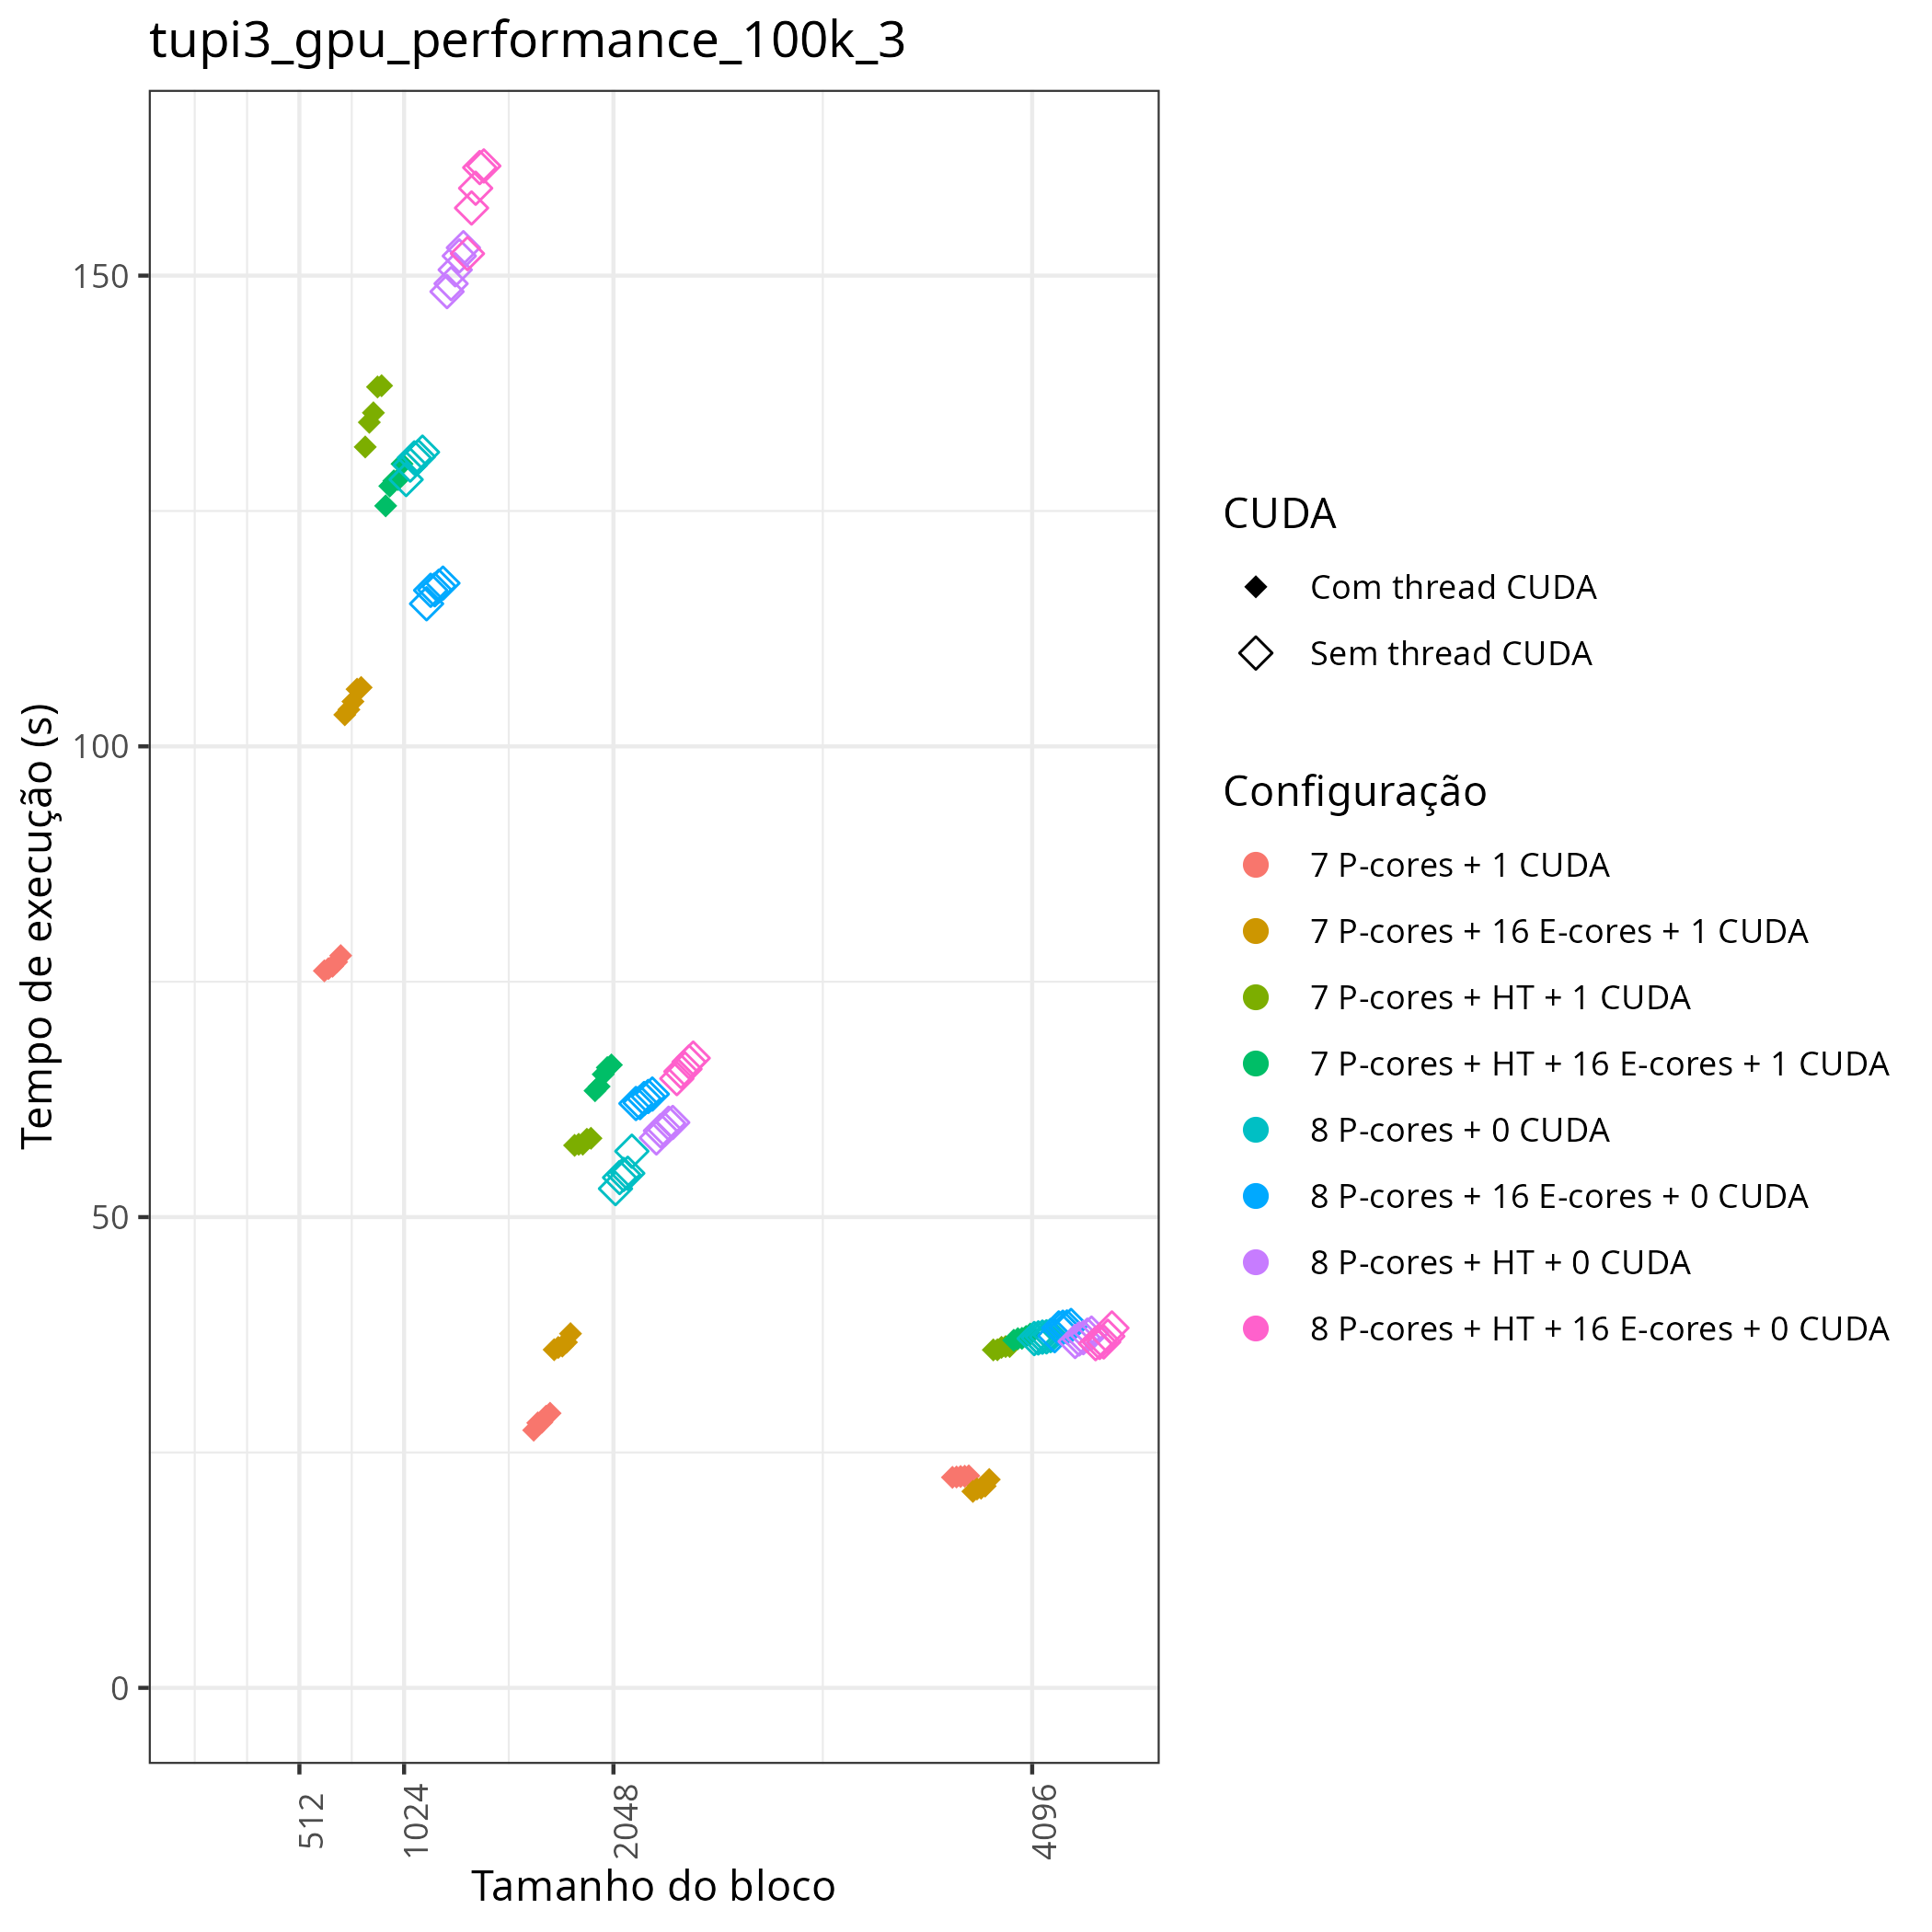

Values plotted in this chart, from the file beside it:
Id, Function, threads, gpus, P, Q, mtxfmt, nb, m, n, lda, seedA, bump, tsub, time, gflops
0, sgetrf_nopiv, 32, 1, 1, 1, 0, 1024, 100000, 100000, 100000, 846930886, 0.000000e+00, 0.000000e+00, 1.616491e+02, 4.124128e+03
0, sgetrf_nopiv, 24, 1, 1, 1, 0, 4096, 100000, 100000, 100000, 846930886, 0.000000e+00, 0.000000e+00, 3.740774e+01, 1.782149e+04
0, sgetrf_nopiv, 15, 1, 1, 1, 0, 1024, 100000, 100000, 100000, 846930886, 0.000000e+00, 0.000000e+00, 1.344183e+02, 4.959604e+03
0, sgetrf_nopiv, 7, 1, 1, 1, 0, 4096, 100000, 100000, 100000, 846930886, 0.000000e+00, 0.000000e+00, 2.251888e+01, 2.960457e+04
0, sgetrf_nopiv, 15, 1, 1, 1, 0, 1024, 100000, 100000, 100000, 846930886, 0.000000e+00, 0.000000e+00, 1.318001e+02, 5.058128e+03
0, sgetrf_nopiv, 32, 1, 1, 1, 0, 2048, 100000, 100000, 100000, 846930886, 0.000000e+00, 0.000000e+00, 6.471046e+01, 1.030222e+04
0, sgetrf_nopiv, 16, 1, 1, 1, 0, 1024, 100000, 100000, 100000, 846930886, 0.000000e+00, 0.000000e+00, 1.491480e+02, 4.469799e+03
0, sgetrf_nopiv, 7, 1, 1, 1, 0, 2048, 100000, 100000, 100000, 846930886, 0.000000e+00, 0.000000e+00, 3.060240e+01, 2.178462e+04
0, sgetrf_nopiv, 7, 1, 1, 1, 0, 4096, 100000, 100000, 100000, 846930886, 0.000000e+00, 0.000000e+00, 2.239648e+01, 2.976636e+04
0, sgetrf_nopiv, 32, 1, 1, 1, 0, 1024, 100000, 100000, 100000, 846930886, 0.000000e+00, 0.000000e+00, 1.523343e+02, 4.376308e+03
0, sgetrf_nopiv, 8, 1, 1, 1, 0, 1024, 100000, 100000, 100000, 846930886, 0.000000e+00, 0.000000e+00, 1.298749e+02, 5.133106e+03
0, sgetrf_nopiv, 31, 1, 1, 1, 0, 1024, 100000, 100000, 100000, 846930886, 0.000000e+00, 0.000000e+00, 1.299997e+02, 5.128178e+03
0, sgetrf_nopiv, 8, 1, 1, 1, 0, 2048, 100000, 100000, 100000, 846930886, 0.000000e+00, 0.000000e+00, 5.699796e+01, 1.169624e+04
0, sgetrf_nopiv, 16, 1, 1, 1, 0, 2048, 100000, 100000, 100000, 846930886, 0.000000e+00, 0.000000e+00, 5.930721e+01, 1.124082e+04
0, sgetrf_nopiv, 15, 1, 1, 1, 0, 2048, 100000, 100000, 100000, 846930886, 0.000000e+00, 0.000000e+00, 5.773347e+01, 1.154723e+04
0, sgetrf_nopiv, 32, 1, 1, 1, 0, 4096, 100000, 100000, 100000, 846930886, 0.000000e+00, 0.000000e+00, 3.668691e+01, 1.817165e+04
0, sgetrf_nopiv, 32, 1, 1, 1, 0, 1024, 100000, 100000, 100000, 846930886, 0.000000e+00, 0.000000e+00, 1.592811e+02, 4.185442e+03
0, sgetrf_nopiv, 32, 1, 1, 1, 0, 4096, 100000, 100000, 100000, 846930886, 0.000000e+00, 0.000000e+00, 4.143758e+01, 1.608834e+04
0, sgetrf_nopiv, 23, 1, 1, 1, 0, 4096, 100000, 100000, 100000, 846930886, 0.000000e+00, 0.000000e+00, 2.224937e+01, 2.996317e+04
0, sgetrf_nopiv, 7, 1, 1, 1, 0, 2048, 100000, 100000, 100000, 846930886, 0.000000e+00, 0.000000e+00, 2.916607e+01, 2.285744e+04
0, sgetrf_nopiv, 16, 1, 1, 1, 0, 2048, 100000, 100000, 100000, 846930886, 0.000000e+00, 0.000000e+00, 6.005111e+01, 1.110157e+04
0, sgetrf_nopiv, 8, 1, 1, 1, 0, 1024, 100000, 100000, 100000, 846930886, 0.000000e+00, 0.000000e+00, 1.312471e+02, 5.079440e+03
0, sgetrf_nopiv, 31, 1, 1, 1, 0, 4096, 100000, 100000, 100000, 846930886, 0.000000e+00, 0.000000e+00, 3.757354e+01, 1.774285e+04
0, sgetrf_nopiv, 15, 1, 1, 1, 0, 2048, 100000, 100000, 100000, 846930886, 0.000000e+00, 0.000000e+00, 5.826708e+01, 1.144148e+04
0, sgetrf_nopiv, 23, 1, 1, 1, 0, 4096, 100000, 100000, 100000, 846930886, 0.000000e+00, 0.000000e+00, 2.212801e+01, 3.012751e+04
0, sgetrf_nopiv, 24, 1, 1, 1, 0, 1024, 100000, 100000, 100000, 846930886, 0.000000e+00, 0.000000e+00, 1.151477e+02, 5.789622e+03
0, sgetrf_nopiv, 32, 1, 1, 1, 0, 2048, 100000, 100000, 100000, 846930886, 0.000000e+00, 0.000000e+00, 6.853186e+01, 9.727762e+03
0, sgetrf_nopiv, 32, 1, 1, 1, 0, 1024, 100000, 100000, 100000, 846930886, 0.000000e+00, 0.000000e+00, 1.623906e+02, 4.105297e+03
0, sgetrf_nopiv, 32, 1, 1, 1, 0, 1024, 100000, 100000, 100000, 846930886, 0.000000e+00, 0.000000e+00, 1.571837e+02, 4.241289e+03
0, sgetrf_nopiv, 31, 1, 1, 1, 0, 1024, 100000, 100000, 100000, 846930886, 0.000000e+00, 0.000000e+00, 1.276485e+02, 5.222637e+03
0, sgetrf_nopiv, 16, 1, 1, 1, 0, 4096, 100000, 100000, 100000, 846930886, 0.000000e+00, 0.000000e+00, 3.678848e+01, 1.812148e+04
0, sgetrf_nopiv, 32, 1, 1, 1, 0, 2048, 100000, 100000, 100000, 846930886, 0.000000e+00, 0.000000e+00, 6.647794e+01, 1.002831e+04
0, sgetrf_nopiv, 24, 1, 1, 1, 0, 4096, 100000, 100000, 100000, 846930886, 0.000000e+00, 0.000000e+00, 3.822640e+01, 1.743982e+04
0, sgetrf_nopiv, 15, 1, 1, 1, 0, 4096, 100000, 100000, 100000, 846930886, 0.000000e+00, 0.000000e+00, 3.590902e+01, 1.856530e+04
0, sgetrf_nopiv, 32, 1, 1, 1, 0, 4096, 100000, 100000, 100000, 846930886, 0.000000e+00, 0.000000e+00, 3.674222e+01, 1.814429e+04
0, sgetrf_nopiv, 31, 1, 1, 1, 0, 2048, 100000, 100000, 100000, 846930886, 0.000000e+00, 0.000000e+00, 6.387681e+01, 1.043668e+04
0, sgetrf_nopiv, 24, 1, 1, 1, 0, 4096, 100000, 100000, 100000, 846930886, 0.000000e+00, 0.000000e+00, 3.830238e+01, 1.740523e+04
0, sgetrf_nopiv, 31, 1, 1, 1, 0, 4096, 100000, 100000, 100000, 846930886, 0.000000e+00, 0.000000e+00, 3.708886e+01, 1.797471e+04
0, sgetrf_nopiv, 32, 1, 1, 1, 0, 4096, 100000, 100000, 100000, 846930886, 0.000000e+00, 0.000000e+00, 3.822410e+01, 1.744088e+04
0, sgetrf_nopiv, 8, 1, 1, 1, 0, 4096, 100000, 100000, 100000, 846930886, 0.000000e+00, 0.000000e+00, 3.741699e+01, 1.781709e+04
0, sgetrf_nopiv, 15, 1, 1, 1, 0, 1024, 100000, 100000, 100000, 846930886, 0.000000e+00, 0.000000e+00, 1.384102e+02, 4.816566e+03
0, sgetrf_nopiv, 7, 1, 1, 1, 0, 1024, 100000, 100000, 100000, 846930886, 0.000000e+00, 0.000000e+00, 7.639823e+01, 8.726140e+03
0, sgetrf_nopiv, 7, 1, 1, 1, 0, 2048, 100000, 100000, 100000, 846930886, 0.000000e+00, 0.000000e+00, 2.736691e+01, 2.436014e+04
0, sgetrf_nopiv, 24, 1, 1, 1, 0, 2048, 100000, 100000, 100000, 846930886, 0.000000e+00, 0.000000e+00, 6.306848e+01, 1.057044e+04
0, sgetrf_nopiv, 24, 1, 1, 1, 0, 1024, 100000, 100000, 100000, 846930886, 0.000000e+00, 0.000000e+00, 1.165764e+02, 5.718668e+03
0, sgetrf_nopiv, 8, 1, 1, 1, 0, 2048, 100000, 100000, 100000, 846930886, 0.000000e+00, 0.000000e+00, 5.302366e+01, 1.257291e+04
0, sgetrf_nopiv, 15, 1, 1, 1, 0, 1024, 100000, 100000, 100000, 846930886, 0.000000e+00, 0.000000e+00, 1.381753e+02, 4.824754e+03
0, sgetrf_nopiv, 24, 1, 1, 1, 0, 4096, 100000, 100000, 100000, 846930886, 0.000000e+00, 0.000000e+00, 3.832904e+01, 1.739312e+04
0, sgetrf_nopiv, 16, 1, 1, 1, 0, 4096, 100000, 100000, 100000, 846930886, 0.000000e+00, 0.000000e+00, 3.719705e+01, 1.792243e+04
0, sgetrf_nopiv, 7, 1, 1, 1, 0, 4096, 100000, 100000, 100000, 846930886, 0.000000e+00, 0.000000e+00, 2.245089e+01, 2.969422e+04
0, sgetrf_nopiv, 24, 1, 1, 1, 0, 2048, 100000, 100000, 100000, 846930886, 0.000000e+00, 0.000000e+00, 6.206635e+01, 1.074111e+04
0, sgetrf_nopiv, 23, 1, 1, 1, 0, 4096, 100000, 100000, 100000, 846930886, 0.000000e+00, 0.000000e+00, 2.112005e+01, 3.156534e+04
0, sgetrf_nopiv, 8, 1, 1, 1, 0, 4096, 100000, 100000, 100000, 846930886, 0.000000e+00, 0.000000e+00, 3.728293e+01, 1.788115e+04
0, sgetrf_nopiv, 24, 1, 1, 1, 0, 1024, 100000, 100000, 100000, 846930886, 0.000000e+00, 0.000000e+00, 1.170092e+02, 5.697514e+03
0, sgetrf_nopiv, 31, 1, 1, 1, 0, 2048, 100000, 100000, 100000, 846930886, 0.000000e+00, 0.000000e+00, 6.342234e+01, 1.051146e+04
0, sgetrf_nopiv, 23, 1, 1, 1, 0, 1024, 100000, 100000, 100000, 846930886, 0.000000e+00, 0.000000e+00, 1.060705e+02, 6.285082e+03
0, sgetrf_nopiv, 16, 1, 1, 1, 0, 2048, 100000, 100000, 100000, 846930886, 0.000000e+00, 0.000000e+00, 5.997080e+01, 1.111644e+04
0, sgetrf_nopiv, 32, 1, 1, 1, 0, 4096, 100000, 100000, 100000, 846930886, 0.000000e+00, 0.000000e+00, 3.655844e+01, 1.823551e+04
0, sgetrf_nopiv, 16, 1, 1, 1, 0, 1024, 100000, 100000, 100000, 846930886, 0.000000e+00, 0.000000e+00, 1.529640e+02, 4.358293e+03
0, sgetrf_nopiv, 31, 1, 1, 1, 0, 1024, 100000, 100000, 100000, 846930886, 0.000000e+00, 0.000000e+00, 1.282038e+02, 5.200015e+03
... 84 more rows
